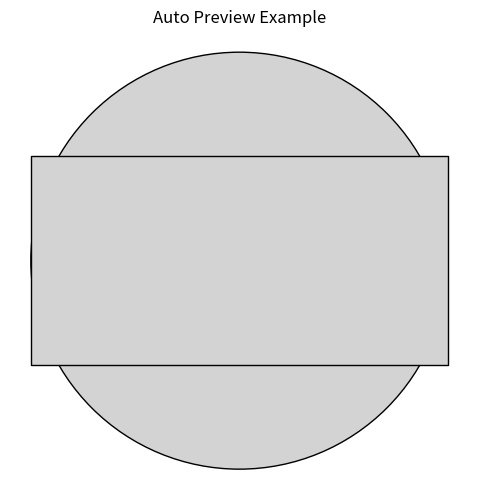

Reproduce this figure in Python.
"""
mpl_artist_preview.py
---------------------
Render any Matplotlib artist with automatic bounding-box sizing (5% margin),
hidden axes, tight layout, and immediate display.
"""

from __future__ import annotations
import matplotlib.pyplot as plt
from matplotlib.path import Path as mplPath
from matplotlib.lines import Line2D
from matplotlib.collections import LineCollection, PathCollection, PatchCollection
from matplotlib.patches import PathPatch, Patch, Circle, Rectangle
import numpy as np
from matplotlib.transforms import Bbox


def preview_mpl_artist(artist, title: str | None = None):
    """
    Display a Matplotlib artist with automatic axis limits (5% margin),
    hidden axes, and tight layout. Calls plt.show() automatically.

    Args:
        artist: Any of Path, Line2D, LineCollection, PathCollection,
                Patch, or PatchCollection, or a list/tuple of them.
        title:  Optional title for display.
    """
    artists = [artist] if not isinstance(artist, (list, tuple)) else list(artist)
    fig, ax = plt.subplots()

    # Add all artists to axes
    for a in artists:
        if isinstance(a, mplPath):
            ax.add_patch(PathPatch(a, facecolor="none", edgecolor="black", lw=1.5))
        elif isinstance(a, (Line2D, LineCollection, PathCollection, Patch, PatchCollection)):
            ax.add_artist(a)
        else:
            raise TypeError(f"Unsupported artist type: {type(a).__name__}")

    # --- Determine overall bounding box ---
    bboxes: list[Bbox] = []

    for a in artists:
        try:
            # Some artists have get_extents(), others get_datalim() or get_window_extent()
            if hasattr(a, "get_extents"):
                bb = a.get_extents()
            elif hasattr(a, "get_datalim"):
                bb = a.get_datalim(ax.transData)
            elif hasattr(a, "get_window_extent"):
                bb = a.get_window_extent(renderer=fig.canvas.get_renderer())
            else:
                # fallback to manual vertex inspection
                if hasattr(a, "get_paths"):
                    verts = np.vstack([p.vertices for p in a.get_paths()])
                elif hasattr(a, "get_data"):
                    x, y = a.get_data()
                    verts = np.column_stack([x, y])
                elif hasattr(a, "vertices"):
                    verts = a.vertices
                else:
                    continue
                bb = Bbox.from_extents(
                    np.min(verts[:, 0]), np.min(verts[:, 1]),
                    np.max(verts[:, 0]), np.max(verts[:, 1]),
                )
        except Exception:
            continue
        if bb.width > 0 and bb.height > 0:
            bboxes.append(bb)

    # Combine into one global bounding box
    if bboxes:
        combined = Bbox.union(bboxes)
        x0, y0, x1, y1 = combined.x0, combined.y0, combined.x1, combined.y1
        dx, dy = x1 - x0, y1 - y0
        pad_x, pad_y = dx * 0.05, dy * 0.05
        ax.set_xlim(x0 - pad_x, x1 + pad_x)
        ax.set_ylim(y0 - pad_y, y1 + pad_y)
    else:
        ax.set_xlim(-1, 1)
        ax.set_ylim(-1, 1)

    # Final layout
    ax.set_aspect("equal", adjustable="box")
    ax.axis("off")
    if title:
        ax.set_title(title)
    fig.tight_layout(pad=0)

    plt.show()


def main():
    patches = [Circle((0, 0), 1), Rectangle((-1, -0.5), 2, 1)]
    pc = PatchCollection(patches, facecolor='lightgray', edgecolor='black')

    preview_mpl_artist(pc, title="Auto Preview Example")


if __name__ == "__main__":
    main()
